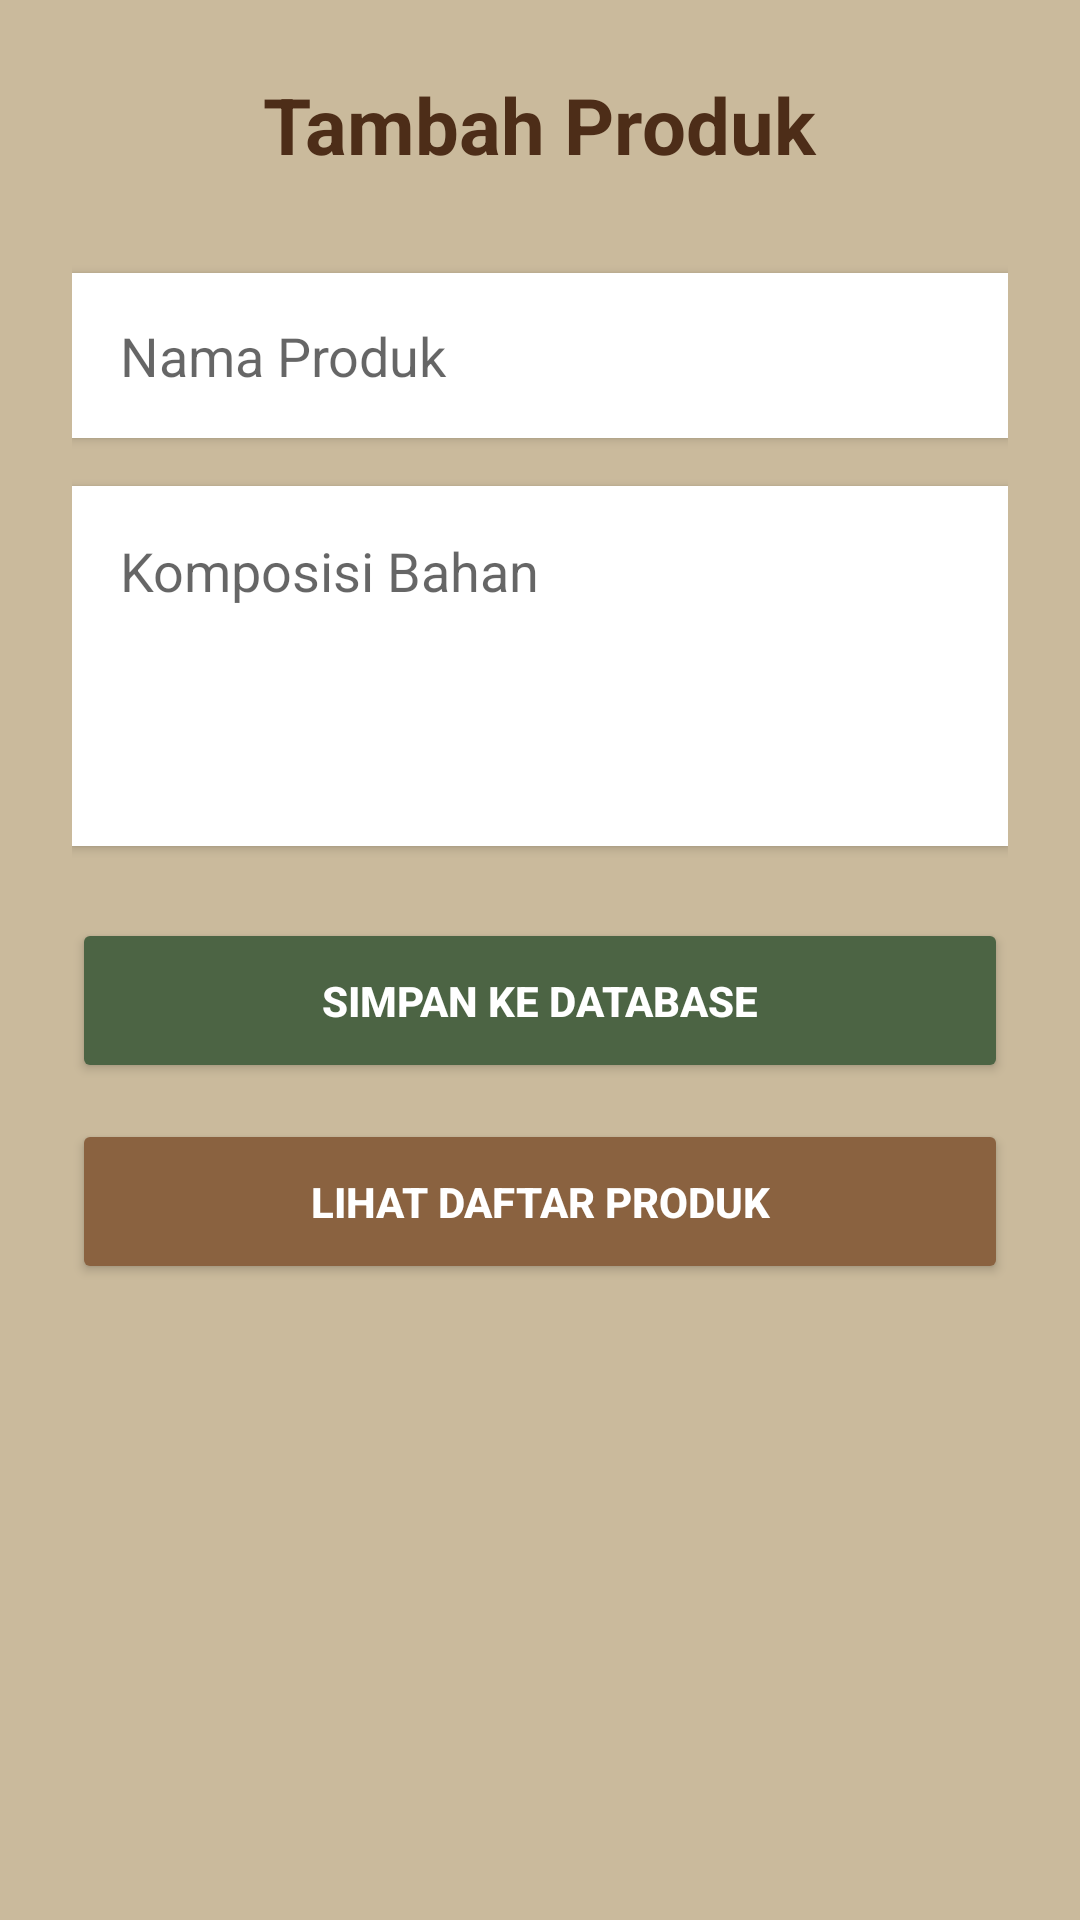

This screen was rendered from an Android layout file. Write that file and the resources it references.
<!-- AndroidManifest.xml: activity theme Theme.Tugas4Mobile -->
<!-- res/layout/activity_main.xml -->
<?xml version="1.0" encoding="utf-8"?>
<LinearLayout xmlns:android="http://schemas.android.com/apk/res/android"
    android:layout_width="match_parent"
    android:layout_height="match_parent"
    android:orientation="vertical"
    android:padding="24dp"
    android:background="@color/bg_sand">

    <TextView
        android:layout_width="wrap_content"
        android:layout_height="wrap_content"
        android:text="Tambah Produk"
        android:textSize="26sp"
        android:textStyle="bold"
        android:textColor="@color/text_title"
        android:layout_gravity="center_horizontal"
        android:layout_marginBottom="32dp" />

    <EditText
        android:id="@+id/etNamaProduk"
        android:layout_width="match_parent"
        android:layout_height="55dp"
        android:hint="Nama Produk"
        android:background="@android:color/white"
        android:paddingHorizontal="16dp"
        android:layout_marginBottom="16dp"
        android:elevation="2dp"/>

    <EditText
        android:id="@+id/etKomposisi"
        android:layout_width="match_parent"
        android:layout_height="120dp"
        android:hint="Komposisi Bahan"
        android:background="@android:color/white"
        android:padding="16dp"
        android:gravity="top"
        android:layout_marginBottom="24dp"
        android:elevation="2dp"/>

    <Button
        android:id="@+id/btnSave"
        android:layout_width="match_parent"
        android:layout_height="55dp"
        android:text="SIMPAN KE DATABASE"
        android:backgroundTint="@color/primary_green"
        android:textColor="@color/white"
        android:textStyle="bold"
        android:layout_marginBottom="12dp" />

    <Button
        android:id="@+id/btnLihatProduk"
        android:layout_width="match_parent"
        android:layout_height="55dp"
        android:text="LIHAT DAFTAR PRODUK"
        android:backgroundTint="@color/accent_brown"
        android:textColor="@color/white"
        android:textStyle="bold" />

</LinearLayout>
<!-- resources referenced by this layout -->
<resources>
  <color name="accent_brown">#8A6240</color>
  <color name="bg_sand">#CABA9C</color>
  <color name="primary_green">#4C6444</color>
  <color name="text_title">#4D2D18</color>
  <color name="white">#FFFFFFFF</color>
  <style name="Theme.Tugas4Mobile" parent="Theme.AppCompat.Light.DarkActionBar">
          
          <item name="colorPrimary">@color/primary_green</item>
          <item name="colorPrimaryVariant">#102820</item>
          <item name="colorOnPrimary">@color/white</item>
      </style>
</resources>
